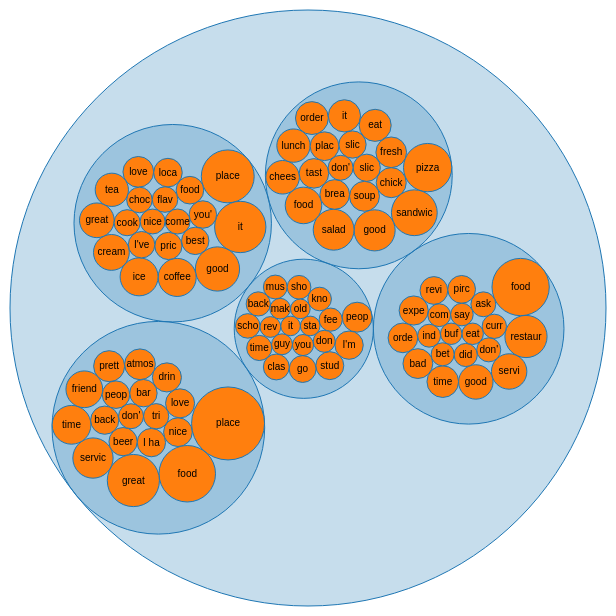
D3 v3 page, settled after 360 driven frames (6 s of simulated time); the page loaded 1 data file(s).



var diameter = 600,
    format = d3.format(",d");

var pack = d3.layout.pack()
    .size([diameter - 4, diameter - 4])
    .value(function(d) { return d.size; });

var svg = d3.select("body").append("svg")
    .attr("width", diameter)
    .attr("height", diameter)
  .append("g")
    .attr("transform", "translate(2,2)");

d3.json("data.json", function(error, root) {
  if (error) throw error;

  var node = svg.datum(root).selectAll(".node")
      .data(pack.nodes)
    .enter().append("g")
      .attr("class", function(d) { return d.children ? "node" : "leaf node"; })
      .attr("transform", function(d) { return "translate(" + d.x + "," + d.y + ")"; });

  node.append("title")
      .text(function(d) { return d.name + (d.children ? "" : ": " + format(d.size)); });

  node.append("circle")
      .attr("r", function(d) { return d.r; });

  node.filter(function(d) { return !d.children; }).append("text")
      .attr("dy", ".3em")
      .style("text-anchor", "middle")
      .text(function(d) { return d.name.substring(0, d.r / 3); });
});

d3.select(self.frameElement).style("height", diameter + "px");



### data: data.json
{
 "name": "data",
 "children": [
  {
   "name": "topic1",
   "children": [
    "{... 2 keys}",
    "{... 2 keys}",
    "{... 2 keys}",
    "{... 2 keys}",
    "{... 2 keys}",
    "{... 2 keys}",
    "{... 2 keys}",
    "{... 2 keys}",
    "... 10 more items"
   ]
  },
  {
   "name": "topic2",
   "children": [
    "{... 2 keys}",
    "{... 2 keys}",
    "{... 2 keys}",
    "{... 2 keys}",
    "{... 2 keys}",
    "{... 2 keys}",
    "{... 2 keys}",
    "{... 2 keys}",
    "... 11 more items"
   ]
  },
  {
   "name": "topic3",
   "children": [
    "{... 2 keys}",
    "{... 2 keys}",
    "{... 2 keys}",
    "{... 2 keys}",
    "{... 2 keys}",
    "{... 2 keys}",
    "{... 2 keys}",
    "{... 2 keys}",
    "... 12 more items"
   ]
  },
  {
   "name": "topic4",
   "children": [
    "{... 2 keys}",
    "{... 2 keys}",
    "{... 2 keys}",
    "{... 2 keys}",
    "{... 2 keys}",
    "{... 2 keys}",
    "{... 2 keys}",
    "{... 2 keys}",
    "... 12 more items"
   ]
  },
  {
   "name": "topic5",
   "children": [
    "{... 2 keys}",
    "{... 2 keys}",
    "{... 2 keys}",
    "{... 2 keys}",
    "{... 2 keys}",
    "{... 2 keys}",
    "{... 2 keys}",
    "{... 2 keys}",
    "... 12 more items"
   ]
  }
 ]
}